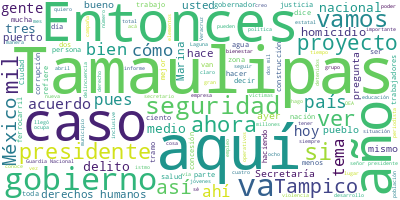

The table this chart was drawn from, first rows:
Participante, Texto, Sentimiento, Palabras, Dia, Mes, Anio
PRESIDENTE ANDRES MANUEL LOPEZ OBRADOR, ?Buenos días., 0.0, 2, 01, 06, 2023
PRESIDENTE ANDRES MANUEL LOPEZ OBRADOR, Pues nos da mucho gusto estar aquí en Ci…, 0.0, 31, 01, 06, 2023
PRESIDENTE ANDRES MANUEL LOPEZ OBRADOR, Antes, había la percepción de que en la …, 0.0, 82, 01, 06, 2023
PRESIDENTE ANDRES MANUEL LOPEZ OBRADOR, Y hoy vamos a informar sobre la situació…, 0.0, 62, 01, 06, 2023
PRESIDENTE ANDRES MANUEL LOPEZ OBRADOR, Ya le hacía falta a Tamaulipas un buen g…, 0.0, 70, 01, 06, 2023
PRESIDENTE ANDRES MANUEL LOPEZ OBRADOR, Por eso, teniendo tantos recursos natura…, 0.0, 33, 01, 06, 2023
PRESIDENTE ANDRES MANUEL LOPEZ OBRADOR, Entonces, se avanza mucho cuando hay aut…, 0.0, 82, 01, 06, 2023
PRESIDENTE ANDRES MANUEL LOPEZ OBRADOR, Desde luego, sigue habiendo problemas y …, 0.0, 48, 01, 06, 2023
PRESIDENTE ANDRES MANUEL LOPEZ OBRADOR, Y precisamente le dejamos la palabra al …, 0.0, 10, 01, 06, 2023
AMERICO VILLARREAL ANAYA, ?Gracias, señor presidente. Muy buenos d…, 0.0, 10, 01, 06, 2023
AMERICO VILLARREAL ANAYA, Señores secretario de Marina, representa…, 0.0, 26, 01, 06, 2023
AMERICO VILLARREAL ANAYA, Nuevamente es un gusto recibir al presid…, 0.0, 34, 01, 06, 2023
AMERICO VILLARREAL ANAYA, Señor presidente:, 0.0, 2, 01, 06, 2023
AMERICO VILLARREAL ANAYA, En Tamaulipas, en esta nueva etapa de tr…, 0.0, 57, 01, 06, 2023
AMERICO VILLARREAL ANAYA, En conocimiento de las demandas más sent…, 0.0, 45, 01, 06, 2023
AMERICO VILLARREAL ANAYA, En cuanto a la seguridad, puedo informar…, 0.0, 88, 01, 06, 2023
AMERICO VILLARREAL ANAYA, Desde este espacio de comunicación direc…, 0.0, 122, 01, 06, 2023
AMERICO VILLARREAL ANAYA, En el combate a la corrupción estamos ap…, 0.0, 45, 01, 06, 2023
AMERICO VILLARREAL ANAYA, Ahora contamos con herramientas para fom…, 0.0, 47, 01, 06, 2023
AMERICO VILLARREAL ANAYA, Se ha puesto especial interés en la proc…, 0.0, 22, 01, 06, 2023
AMERICO VILLARREAL ANAYA, A la fecha, en cuanto al combate a la co…, 0.0, 29, 01, 06, 2023
AMERICO VILLARREAL ANAYA, Inherentes a las necesidades de trabajo,…, 0.0, 107, 01, 06, 2023
AMERICO VILLARREAL ANAYA, Tamaulipas, a su vez, ha sido beneficiad…, 0.0, 49, 01, 06, 2023
AMERICO VILLARREAL ANAYA, Por ello, agradecemos nuevamente, señor …, 0.0, 32, 01, 06, 2023
AMERICO VILLARREAL ANAYA, De los proyectos estratégicos que usted …, 0.0, 79, 01, 06, 2023
AMERICO VILLARREAL ANAYA, No quiero dejar de mencionar, alusivo al…, 0.0, 87, 01, 06, 2023
AMERICO VILLARREAL ANAYA, Sin lugar a dudas para la población mexi…, 0.0, 30, 01, 06, 2023
AMERICO VILLARREAL ANAYA, En el caso de Tamaulipas con una derrama…, 0.0, 36, 01, 06, 2023
AMERICO VILLARREAL ANAYA, En salud y educación, los dos pilares es…, 0.0, 118, 01, 06, 2023
AMERICO VILLARREAL ANAYA, Finalmente, en materia de salud, el día …, 0.0, 97, 01, 06, 2023
AMERICO VILLARREAL ANAYA, Señor presidente:, 0.0, 2, 01, 06, 2023
AMERICO VILLARREAL ANAYA, Este es el camino que en Tamaulipas segu…, 0.0, 33, 01, 06, 2023
AMERICO VILLARREAL ANAYA, Aquí, en nuestra entidad, comprendemos l…, 0.0, 55, 01, 06, 2023
AMERICO VILLARREAL ANAYA, Muchas gracias, señor presidente., 0.0, 4, 01, 06, 2023
JOSE RAFAEL OJEDA DURAN, ?Con su permiso, señor presidente., 0.0, 5, 01, 06, 2023
JOSE RAFAEL OJEDA DURAN, Vamos a dar el informe de la situación d…, 0.0, 81, 01, 06, 2023
JOSE RAFAEL OJEDA DURAN, En cuanto a la incidencia delictiva, en …, 0.0, 37, 01, 06, 2023
JOSE RAFAEL OJEDA DURAN, En lo que se refiere al secuestro, es un…, 0.0, 37, 01, 06, 2023
JOSE RAFAEL OJEDA DURAN, En lo que se refiere a violencia familia…, 0.0, 33, 01, 06, 2023
JOSE RAFAEL OJEDA DURAN, En lo que se refiere a violación, tambié…, 0.0, 29, 01, 06, 2023
JOSE RAFAEL OJEDA DURAN, En homicidio doloso, 31 casos en abril, …, 0.0, 27, 01, 06, 2023
JOSE RAFAEL OJEDA DURAN, En robo a casa habitación, 108 casos en …, 0.0, 19, 01, 06, 2023
JOSE RAFAEL OJEDA DURAN, En robo a negocios, 138 casos, es un del…, 0.0, 24, 01, 06, 2023
JOSE RAFAEL OJEDA DURAN, En extorsiones, 12 casos, va creciendo t…, 0.0, 17, 01, 06, 2023
JOSE RAFAEL OJEDA DURAN, En robo a vehículos, 137 en el mes de ab…, 0.0, 27, 01, 06, 2023
JOSE RAFAEL OJEDA DURAN, En lo que se refiere a la cantidad total…, 0.0, 33, 01, 06, 2023
JOSE RAFAEL OJEDA DURAN, Y en homicidios dolosos por cada 100 mil…, 0.0, 27, 01, 06, 2023
JOSE RAFAEL OJEDA DURAN, Los municipios con mayor incidencia deli…, 0.0, 36, 01, 06, 2023
JOSE RAFAEL OJEDA DURAN, En lo que se refiere a seguridad pública…, 0.0, 23, 01, 06, 2023
JOSE RAFAEL OJEDA DURAN, En lo que se refiere a las fuerzas feder…, 0.0, 79, 01, 06, 2023
JOSE RAFAEL OJEDA DURAN, En lo que se refiere a la Guardia Nacion…, 0.0, 59, 01, 06, 2023
JOSE RAFAEL OJEDA DURAN, En la construcción de compañías de Guard…, 0.0, 69, 01, 06, 2023
JOSE RAFAEL OJEDA DURAN, En los aseguramientos aquí en Tamaulipas…, 0.0, 38, 01, 06, 2023
JOSE RAFAEL OJEDA DURAN, En lo que se refiere a búsqueda y rescat…, 0.0, 41, 01, 06, 2023
JOSE RAFAEL OJEDA DURAN, A la fecha, evacuaciones médicas se han …, 0.0, 20, 01, 06, 2023
JOSE RAFAEL OJEDA DURAN, Por parte de la Secretaría de la Defensa…, 0.0, 34, 01, 06, 2023
JOSE RAFAEL OJEDA DURAN, Personas asistidas, hasta la fecha han s…, 0.0, 8, 01, 06, 2023
JOSE RAFAEL OJEDA DURAN, En lo que se refiere al Plan Marina, Pla…, 0.0, 96, 01, 06, 2023
JOSE RAFAEL OJEDA DURAN, Por último, tenemos un programa de atenc…, 0.0, 84, 01, 06, 2023
JOSE RAFAEL OJEDA DURAN, Esto es lo que tenemos en la seguridad a…, 0.0, 14, 01, 06, 2023
... 187 more rows
